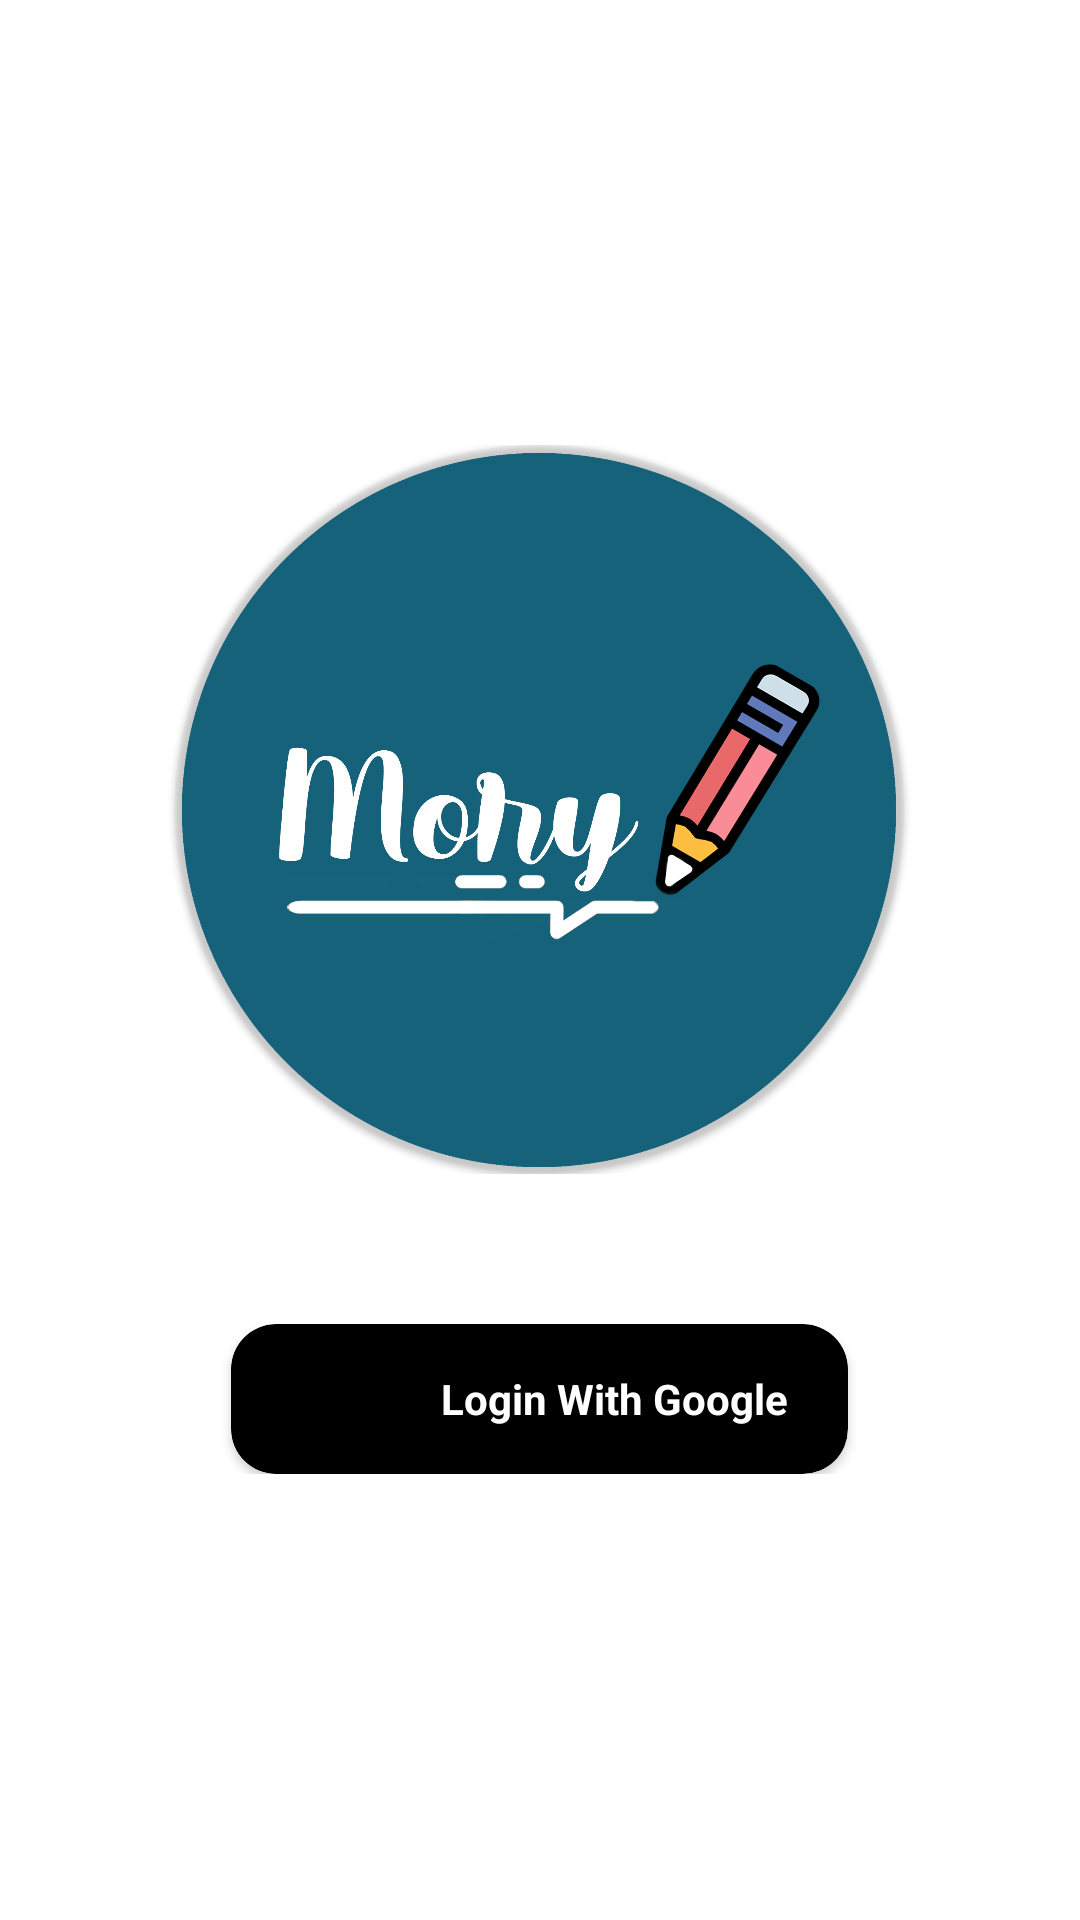

Produce the Android XML layout that renders to this screen, including the resource entries it uses.
<!-- AndroidManifest.xml: application theme DarkTheme -->
<!-- res/layout/activity_signin.xml -->
<?xml version="1.0" encoding="utf-8"?>
<RelativeLayout xmlns:android="http://schemas.android.com/apk/res/android"
    xmlns:app="http://schemas.android.com/apk/res-auto"
    xmlns:tools="http://schemas.android.com/tools"
    android:layout_width="match_parent"
    android:layout_height="match_parent"
    tools:context="edu.bluejack20_1.dearmory.activities.SignInActivity">

    <ImageView
        android:id="@+id/iv_signIn_background"
        android:layout_width="match_parent"
        android:layout_height="wrap_content"
        android:scaleType="centerCrop"/>

    <LinearLayout
        android:layout_width="match_parent"
        android:layout_height="wrap_content"
        android:orientation="vertical"
        android:layout_centerInParent="true">

        <RelativeLayout
            android:layout_width="match_parent"
            android:layout_height="wrap_content">

            <androidx.cardview.widget.CardView
                android:layout_width="243dp"
                android:layout_height="243dp"
                android:elevation="@dimen/cardview_compat_inset_shadow"
                app:cardElevation="@dimen/cardview_compat_inset_shadow"
                app:cardBackgroundColor="@color/transparent"
                app:cardCornerRadius="200dp"
                android:layout_centerHorizontal="true">

                <RelativeLayout
                    android:layout_width="match_parent"
                    android:layout_height="match_parent">

                    <ImageView
                        android:layout_width="240dp"
                        android:layout_height="240dp"
                        app:srcCompat="@drawable/ic_dear_mory_rounded"
                        android:layout_centerInParent="true" />

                </RelativeLayout>

            </androidx.cardview.widget.CardView>

        </RelativeLayout>

        <RelativeLayout
            android:layout_width="match_parent"
            android:layout_height="wrap_content"
            android:paddingTop="50dp">

            <androidx.cardview.widget.CardView
                android:id="@+id/google_sign_in_button"
                android:layout_width="wrap_content"
                android:layout_height="wrap_content"
                android:layout_centerHorizontal="true"
                app:cardBackgroundColor="@color/black"
                app:cardCornerRadius="15dp">

                <LinearLayout
                    android:layout_width="wrap_content"
                    android:layout_height="wrap_content"
                    android:orientation="horizontal">

                    <ImageButton
                        android:layout_width="40dp"
                        android:layout_height="40dp"
                        android:background="@drawable/google_logo"
                        android:layout_marginVertical="5dp"
                        android:layout_marginStart="10dp"/>

                    <RelativeLayout
                        android:layout_width="wrap_content"
                        android:layout_height="match_parent">

                        <TextView
                            android:layout_width="wrap_content"
                            android:layout_height="wrap_content"
                            android:text="Login With Google"
                            android:textStyle="bold"
                            android:layout_centerVertical="true"
                            android:paddingHorizontal="20dp"/>

                    </RelativeLayout>

                </LinearLayout>

            </androidx.cardview.widget.CardView>

        </RelativeLayout>

    </LinearLayout>
























</RelativeLayout>
<!-- resources referenced by this layout -->
<resources>
  <color name="black">#000000</color>
  <color name="transparent">#00FFFFFF</color>
  <!-- drawable ic_dear_mory_rounded: png bitmap (drawable, 209929 bytes) -->
  <style name="DarkTheme" parent="AppTheme">
          <item name="colorPrimary">@color/colorPrimaryDarkTheme</item>
          <item name="colorPrimaryDark">@color/colorPrimaryDarkDarkTheme</item>
          <item name="colorAccent">@color/colorAccentDarkTheme</item>
          <item name="editTextColor">@color/textColorDarkTheme</item>
          <item name="customTextColor">@color/textColorDarkTheme</item>
          <item name="android:textColorPrimary">@color/textColorDarkTheme</item>
          <item name="android:textColorSecondary">@color/textColorDarkTheme</item>
          <item name="android:textColorTertiary">@color/textColorDarkTheme</item>
          <item name="android:textColorPrimaryInverse">@color/textColorDarkTheme</item>
          <item name="android:textColorSecondaryInverse">@color/textColorDarkTheme</item>
          <item name="android:textColorTertiaryInverse">@color/textColorDarkTheme</item>
          <item name="colorIconIfBgWhite">@color/colorIconIfBgWhiteDarkTheme</item>
  
          <item name="navBotBackgroundColor">@color/navBackgroundColorDarkTheme</item>
          <item name="componentBackgroundColor">@color/componentBgDarkTheme</item>
          <item name="colorIconWithoutBackground">@color/colorIconWithoutBgDarkTheme</item>
          <item name="colorIconWithBackground">@color/colorIconWithBackgroundDarkTheme</item>
          <item name="backgroundForIcon">@color/backgroundForIconDarkTheme</item>
          <item name="colorIconForNav">@color/colorIconForNavDarkTheme</item>
          <item name="buttonPressedColor">@color/buttonPressedColorDarkTheme</item>
          <item name="backgroundShading">@color/backgroundShadingDarkTheme</item>
  
          <item name="expenseIconColor">@color/expenseIconDarkTheme</item>
          <item name="angryMoodBackground">@color/angryMoodDarkTheme</item>
          <item name="happyMoodBackground">@color/happyMoodDarkTheme</item>
          <item name="sadMoodBackground">@color/sadMoodDarkTheme</item>
      </style>
  <style name="AppTheme" parent="Theme.MaterialComponents.DayNight.NoActionBar">
          
          <item name="colorPrimary">@color/colorPrimary</item>
          <item name="colorPrimaryDark">@color/colorPrimaryDarkDarkTheme</item>
          <item name="colorAccent">@color/colorAccent</item>
      </style>
  <color name="colorPrimaryDarkTheme">#ffffff</color>
  <color name="colorPrimaryDarkDarkTheme">#156179</color>
  <color name="colorAccentDarkTheme">#787878</color>
  <color name="textColorDarkTheme">#ffffff</color>
  <color name="colorIconIfBgWhiteDarkTheme">#051F2F</color>
  <color name="navBackgroundColorDarkTheme">#051F2F</color>
  <color name="componentBgDarkTheme">#CE222222</color>
  <color name="colorIconWithoutBgDarkTheme">#D8D8D8</color>
  <color name="colorIconWithBackgroundDarkTheme">#051F2F</color>
  <color name="backgroundForIconDarkTheme">#175A61</color>
  <color name="colorIconForNavDarkTheme">#175A61</color>
  <color name="buttonPressedColorDarkTheme">#C1175A61</color>
  <color name="expenseIconDarkTheme">#e50000</color>
  <color name="angryMoodDarkTheme">#7E2727</color>
  <color name="happyMoodDarkTheme">#CBEFCC00</color>
  <color name="sadMoodDarkTheme">#DA0198E1</color>
  <color name="colorPrimary">#008577</color>
  <color name="colorAccent">#D81B60</color>
</resources>
